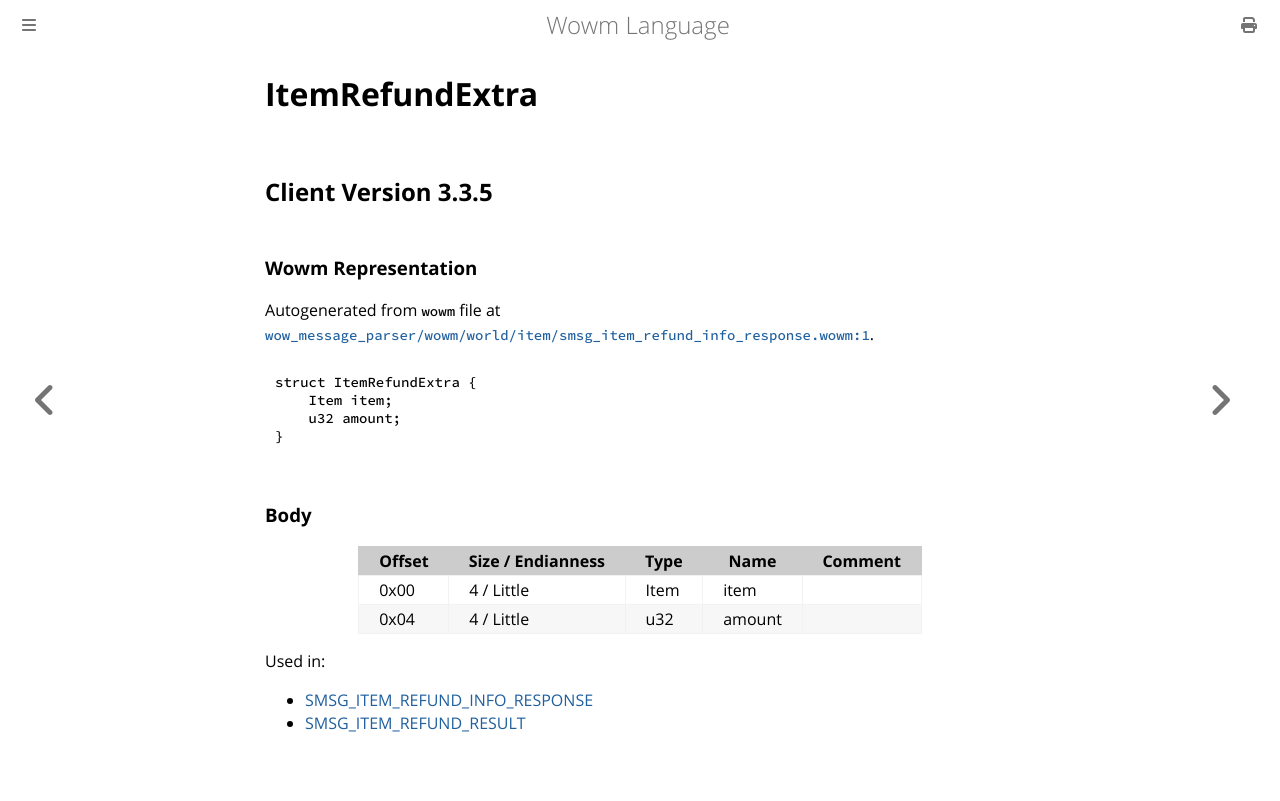

repository: gtker/wow_messages · page: docs/itemrefundextra.html · generator: mdbook

# ItemRefundExtra

## Client Version 3.3.5

### Wowm Representation

Autogenerated from `wowm` file at [`wow_message_parser/wowm/world/item/smsg_item_refund_info_response.wowm:1`](https://github.com/gtker/wow_messages/tree/main/wow_message_parser/wowm/world/item/smsg_item_refund_info_response.wowm#L1).
```rust,ignore
struct ItemRefundExtra {
    Item item;
    u32 amount;
}
```
### Body

| Offset | Size / Endianness | Type | Name | Comment |
| ------ | ----------------- | ---- | ---- | ------- |
| 0x00 | 4 / Little | Item | item |  |
| 0x04 | 4 / Little | u32 | amount |  |


Used in:
* [SMSG_ITEM_REFUND_INFO_RESPONSE](smsg_item_refund_info_response.md)
* [SMSG_ITEM_REFUND_RESULT](smsg_item_refund_result.md)
